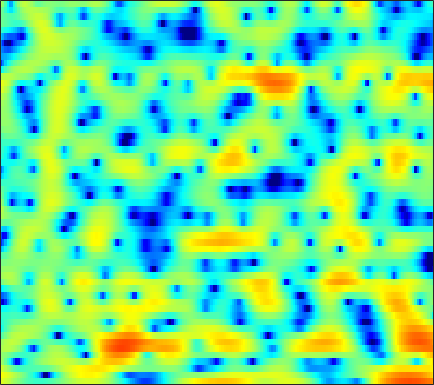

The data file committed next to this chart (first rows):
4.2261, 3.9138, 3.4388, 2.9006, 2.4603, 1.8456, 1.1985, 0.69971, 0.036378, -0.5964, -1.1869, -1.5813, -2.069, -2.4884, -2.7342, -2.983, -3.1353, -3.1899, -3.1819, -3.1197, -2.9775, -2.8164, -2.5277, -2.1695
5.27, 4.947, 4.472, 3.952, 3.536, 2.95, 2.333, 1.853, 1.192, 0.4958, -0.238, -0.8246, -1.671, -2.625, -3.44, -4.704, -6.266, -7.73, -10.32, -14.27, -21.8, -26.25, -15.94, -10.72
3.656, 2.994, 2.04, 1.028, 0.2561, -0.7404, -1.615, -2.147, -2.626, -2.841, -2.842, -2.753, -2.58, -2.403, -2.28, -2.152, -2.065, -2.013, -1.945, -1.84, -1.648, -1.442, -1.057, -0.5638
1.517, 0.547, -1.014, -2.979, -4.82, -8.031, -12.68, -17.1, -16.27, -11.26, -7.917, -6.157, -4.402, -3.076, -2.274, -1.397, -0.6759, -0.2117, 0.3263, 0.8004, 1.235, 1.538, 1.916, 2.26
0.8786, 0.6431, 0.1902, -0.3841, -0.8719, -1.543, -2.148, -2.518, -2.872, -3.072, -3.14, -3.128, -3.056, -2.905, -2.721, -2.365, -1.871, -1.428, -0.7924, -0.1333, 0.5035, 0.9401, 1.446, 1.86
1.639, 2.017, 2.304, 2.378, 2.303, 2.046, 1.628, 1.204, 0.4543, -0.5503, -1.886, -3.193, -5.524, -8.921, -12.45, -15.29, -10.8, -7.581, -4.517, -2.395, -0.888, -0.04714, 0.7578, 1.28
1.186, 1.64, 2.141, 2.511, 2.691, 2.796, 2.729, 2.561, 2.173, 1.589, 0.8184, 0.132, -0.8722, -1.865, -2.454, -2.814, -2.706, -2.382, -1.85, -1.376, -1.079, -1.001, -1.111, -1.417
-2.473, -1.437, -0.2441, 0.7249, 1.319, 1.93, 2.35, 2.551, 2.698, 2.715, 2.616, 2.487, 2.265, 2.001, 1.787, 1.496, 1.186, 0.9372, 0.5042, -0.09616, -0.9451, -1.796, -3.319, -5.487
-5.449, -4.018, -2.481, -1.278, -0.5513, 0.233, 0.828, 1.179, 1.534, 1.783, 1.945, 2.016, 2.06, 2.046, 2, 1.883, 1.692, 1.508, 1.18, 0.7397, 0.1646, -0.3553, -1.165, -2.078
-3.993, -3.488, -2.827, -2.221, -1.826, -1.379, -1.011, -0.7781, -0.533, -0.3344, -0.1611, -0.03648, 0.1336, 0.323, 0.4706, 0.6658, 0.8425, 0.9522, 1.049, 1.098, 1.078, 1.016, 0.8827, 0.7166
-3.45, -3.32, -3.131, -2.932, -2.798, -2.674, -2.637, -2.668, -2.812, -3.038, -3.247, -3.322, -3.217, -2.793, -2.269, -1.405, -0.494, 0.1479, 0.8991, 1.518, 1.982, 2.227, 2.429, 2.507
-5.383, -5.43, -5.224, -4.809, -4.458, -4.083, -3.965, -4.117, -4.757, -6.037, -8.29, -10.96, -15.61, -12.97, -8.753, -4.689, -1.833, -0.2266, 1.413, 2.592, 3.413, 3.832, 4.157, 4.224
-17.15, -18.87, -14.7, -10.56, -8.404, -6.406, -5.175, -4.665, -4.388, -4.577, -5.102, -5.519, -5.703, -4.966, -3.816, -1.947, -0.1817, 0.9677, 2.261, 3.25, 3.946, 4.28, 4.493, 4.431
-12.46, -12.18, -10.87, -8.897, -7.45, -5.841, -4.604, -3.911, -3.237, -2.783, -2.439, -2.183, -1.757, -1.223, -0.7367, 0.0154, 0.8338, 1.428, 2.137, 2.7, 3.106, 3.281, 3.324, 3.167
-6.559, -5.556, -4.428, -3.475, -2.858, -2.191, -1.727, -1.509, -1.413, -1.493, -1.638, -1.735, -1.72, -1.395, -0.9538, -0.1951, 0.6589, 1.303, 2.046, 2.588, 2.893, 2.943, 2.78, 2.375
-0.5192, 0.1468, 0.8758, 1.379, 1.599, 1.681, 1.486, 1.121, 0.3014, -1.001, -2.948, -4.966, -8.213, -9.127, -6.826, -3.311, -0.6552, 0.7984, 2.188, 3.062, 3.453, 3.457, 3.066, 2.166
1.351, 1.634, 1.917, 2.07, 2.084, 1.935, 1.562, 1.105, 0.2496, -0.9515, -2.522, -3.871, -5.517, -5.844, -4.936, -3.09, -1.283, -0.1693, 0.9293, 1.645, 1.991, 2.022, 1.752, 1.106
0.6397, 0.7741, 0.9134, 0.9855, 0.9992, 0.9291, 0.7618, 0.5696, 0.2271, -0.2014, -0.6332, -0.9135, -1.186, -1.275, -1.183, -0.9089, -0.5443, -0.2467, 0.1249, 0.405, 0.5698, 0.6044, 0.5238, 0.3231
-0.2921, -0.1861, -0.003804, 0.1905, 0.3223, 0.4719, 0.5708, 0.6061, 0.5842, 0.5077, 0.3709, 0.2473, 0.08096, -0.07705, -0.1773, -0.2487, -0.2692, -0.2541, -0.1805, -0.07852, 0.03359, 0.1039, 0.1609, 0.1722
-2.096, -1.887, -1.413, -0.8015, -0.3268, 0.2742, 0.7774, 1.067, 1.331, 1.445, 1.388, 1.231, 0.9057, 0.4638, 0.06129, -0.4991, -0.9576, -1.182, -1.246, -1.033, -0.6379, -0.298, 0.1342, 0.4483
-8.439, -7.127, -4.931, -2.892, -1.556, -0.06393, 1.113, 1.795, 2.447, 2.774, 2.79, 2.578, 1.947, 0.8892, -0.2405, -2.293, -4.906, -6.774, -7.159, -4.962, -2.593, -1.175, 0.196, 1.072
-14.42, -12, -8.64, -5.771, -3.838, -1.597, 0.2417, 1.349, 2.454, 3.135, 3.414, 3.355, 2.873, 1.891, 0.8029, -1.241, -3.926, -5.875, -6.348, -4.179, -1.896, -0.5981, 0.5525, 1.195
-13.49, -16.96, -16.23, -10.62, -7.258, -3.885, -1.419, 0.009686, 1.437, 2.436, 3.039, 3.257, 3.299, 3.054, 2.746, 2.222, 1.658, 1.321, 1.04, 0.9668, 0.9796, 0.9504, 0.7398, 0.2725
-6.797, -7.845, -7.809, -6.253, -4.735, -2.812, -1.154, -0.1302, 0.964, 1.797, 2.396, 2.707, 2.966, 3.089, 3.083, 3.008, 2.858, 2.702, 2.453, 2.111, 1.643, 1.167, 0.3324, -0.8521
-0.6245, -1.018, -1.304, -1.278, -1.102, -0.7421, -0.2944, 0.04799, 0.4858, 0.8669, 1.186, 1.401, 1.63, 1.844, 1.968, 2.106, 2.207, 2.224, 2.169, 1.967, 1.593, 1.167, 0.3785, -0.7104
2.043, 1.476, 0.7851, 0.1998, -0.1502, -0.4705, -0.6782, -0.7566, -0.8021, -0.8247, -0.8441, -0.835, -0.7458, -0.5431, -0.2495, 0.2482, 0.8187, 1.244, 1.706, 2.011, 2.098, 2.009, 1.647, 1.025
2.678, 1.635, 0.1601, -1.326, -2.315, -3.266, -3.694, -3.769, -3.799, -3.983, -4.492, -5.141, -6.117, -6.567, -5.961, -4.073, -1.927, -0.4895, 1.062, 2.2, 2.947, 3.275, 3.434, 3.292
1.236, -0.4171, -3.238, -7.17, -11.37, -17.61, -13.41, -10.26, -7.973, -7.145, -7.505, -8.621, -11.68, -16.61, -14.68, -8.372, -4.089, -1.823, 0.4104, 1.993, 3.089, 3.645, 4.105, 4.263
-0.1673, -1.485, -3.505, -5.791, -7.443, -8.829, -8.661, -7.913, -6.842, -6.063, -5.662, -5.51, -5.356, -4.923, -4.334, -3.123, -1.689, -0.598, 0.7212, 1.816, 2.67, 3.146, 3.565, 3.75
-1.166, -1.791, -2.598, -3.286, -3.697, -4.073, -4.172, -4.122, -3.913, -3.628, -3.304, -3.041, -2.654, -2.156, -1.721, -1.037, -0.2696, 0.3195, 1.091, 1.783, 2.365, 2.702, 2.979, 3.071
-3.101, -3.172, -3.151, -3.048, -2.946, -2.779, -2.622, -2.492, -2.334, -2.193, -2.032, -1.913, -1.7, -1.444, -1.153, -0.6764, -0.07604, 0.4256, 1.118, 1.783, 2.341, 2.659, 2.934, 2.997
-7.869, -6.691, -5.143, -3.947, -3.253, -2.543, -2.074, -1.836, -1.676, -1.673, -1.846, -2.056, -2.402, -2.699, -2.772, -2.452, -1.646, -0.7907, 0.4348, 1.587, 2.52, 3.05, 3.523, 3.698
-11.7, -8.73, -6.157, -4.502, -3.649, -2.876, -2.35, -2.095, -1.962, -2.077, -2.582, -3.269, -4.897, -7.576, -10.69, -12.95, -7.992, -4.525, -1.186, 1.104, 2.692, 3.507, 4.19, 4.463
-5.073, -5.05, -4.98, -4.963, -4.992, -5.035, -4.822, -4.491, -3.898, -3.386, -3.158, -3.298, -3.963, -5.039, -5.907, -5.872, -4.04, -2.152, 0.1605, 1.953, 3.228, 3.879, 4.334, 4.393
-3.324, -3.962, -5.137, -7.024, -9.123, -12.94, -14.92, -12, -7.871, -5.116, -3.263, -2.326, -1.395, -0.7501, -0.2796, 0.4004, 1.231, 1.917, 2.82, 3.597, 4.151, 4.368, 4.356, 3.959
-3.253, -3.604, -4.482, -5.878, -7.239, -9.098, -9.622, -8.561, -6.304, -4.203, -2.612, -1.627, -0.5847, 0.2568, 0.822, 1.488, 2.148, 2.611, 3.176, 3.64, 3.937, 4.002, 3.855, 3.345
-3.318, -3.026, -2.933, -3.032, -3.188, -3.354, -3.36, -3.212, -2.861, -2.413, -1.977, -1.671, -1.35, -0.9958, -0.7326, -0.2714, 0.2613, 0.7252, 1.372, 1.991, 2.493, 2.769, 2.938, 2.859
-2.119, -1.625, -1.193, -0.9961, -0.9597, -1.019, -1.167, -1.32, -1.594, -1.971, -2.415, -2.866, -3.529, -4.238, -4.646, -4.747, -4.156, -3.3, -1.892, -0.4944, 0.7298, 1.485, 2.24, 2.737
-0.3292, -0.008915, 0.2527, 0.3054, 0.2349, -0.01354, -0.4229, -0.8455, -1.556, -2.472, -3.667, -4.791, -6.727, -9.636, -12.92, -20.18, -15.62, -10.48, -6.046, -3.044, -0.8333, 0.4312, 1.726, 2.647
0.6026, 0.7524, 0.7672, 0.6052, 0.3498, -0.1531, -0.8396, -1.477, -2.482, -3.635, -4.956, -5.997, -7.47, -9.047, -10.07, -10.69, -9.659, -7.972, -5.44, -3.099, -1.126, 0.117, 1.478, 2.485
0.8482, 0.8972, 0.7529, 0.3801, -0.05969, -0.8496, -1.884, -2.797, -4.217, -5.757, -7.319, -8.376, -9.33, -9.543, -9.193, -8.237, -6.817, -5.6, -3.886, -2.192, -0.6361, 0.4055, 1.601, 2.551
0.9884, 0.9563, 0.6773, 0.08836, -0.5388, -1.631, -3.031, -4.303, -6.312, -8.85, -12.23, -15.56, -20.58, -17.78, -14.12, -10.3, -7.449, -5.69, -3.661, -1.902, -0.3781, 0.6198, 1.749, 2.676
1.38, 1.217, 0.7009, -0.1298, -0.9457, -2.299, -3.907, -5.277, -7.276, -9.488, -11.78, -13.46, -14.87, -13.88, -12, -9.432, -7.063, -5.485, -3.618, -1.977, -0.5469, 0.4227, 1.541, 2.469
2.429, 2.061, 1.264, 0.132, -0.9543, -2.731, -4.841, -6.557, -8.787, -10.44, -11.01, -10.94, -10.31, -9.343, -8.511, -7.267, -6.002, -5.053, -3.763, -2.471, -1.156, -0.2247, 0.9453, 1.965
3.969, 3.466, 2.561, 1.286, 0.02107, -2.139, -5.1, -8.183, -14.7, -31.68, -16.27, -12.2, -9.303, -7.8, -7.155, -6.709, -6.567, -6.42, -5.872, -4.707, -3.098, -1.85, -0.2743, 1.059
4.608, 4.205, 3.532, 2.669, 1.854, 0.5088, -1.161, -2.551, -4.388, -5.544, -5.609, -5.168, -4.71, -4.62, -4.968, -6.302, -9.017, -12.74, -20.38, -12.35, -6.898, -4.367, -2.133, -0.67
2.373, 2.325, 2.334, 2.347, 2.314, 2.124, 1.805, 1.516, 1.141, 0.8174, 0.5526, 0.3878, 0.1024, -0.3801, -0.9525, -2.07, -3.554, -4.68, -5.526, -5.048, -3.921, -3.241, -2.936, -3.3
-5.792, -4.451, -2.548, -1.04, -0.1813, 0.6811, 1.298, 1.625, 1.95, 2.166, 2.295, 2.309, 2.277, 2.109, 1.894, 1.541, 1.119, 0.7902, 0.3843, 0.02051, -0.4512, -0.9821, -2.181, -4.328
-14.23, -10.81, -7.549, -5.329, -4.108, -2.772, -1.707, -1.037, -0.2795, 0.3648, 0.894, 1.215, 1.568, 1.821, 1.936, 2.038, 2.045, 1.986, 1.835, 1.587, 1.217, 0.8315, 0.2088, -0.517
-9.509, -9.45, -8.956, -8.21, -7.504, -6.468, -5.398, -4.591, -3.56, -2.6, -1.701, -1.064, -0.3176, 0.3448, 0.7932, 1.28, 1.669, 1.887, 2.081, 2.167, 2.153, 2.084, 1.932, 1.756
-10.4, -11.5, -12.73, -13.18, -12.74, -11.51, -9.936, -8.784, -7.338, -6.002, -4.737, -3.807, -2.594, -1.452, -0.6623, 0.2692, 1.061, 1.561, 2.09, 2.473, 2.722, 2.839, 2.904, 2.899
-11.67, -14.52, -20.76, -44.06, -23.78, -17.19, -14.08, -12.65, -11.29, -10.07, -8.607, -7.291, -5.359, -3.465, -2.176, -0.6542, 0.5895, 1.351, 2.152, 2.732, 3.121, 3.302, 3.427, 3.435
-7.788, -9.292, -11.22, -12.52, -12.81, -12.75, -12.86, -13.43, -15.31, -18.58, -17.52, -13.16, -8.34, -4.852, -2.828, -0.7309, 0.846, 1.751, 2.652, 3.251, 3.593, 3.695, 3.673, 3.499
-3.131, -3.796, -4.683, -5.49, -6.085, -6.837, -7.722, -8.579, -10.01, -11.24, -10.4, -8.369, -5.268, -2.574, -0.9305, 0.8402, 2.168, 2.908, 3.589, 3.945, 3.994, 3.846, 3.4, 2.72
-0.8505, -1.189, -1.687, -2.182, -2.517, -2.894, -3.159, -3.279, -3.258, -2.953, -2.296, -1.592, -0.4835, 0.6801, 1.501, 2.447, 3.178, 3.563, 3.841, 3.83, 3.502, 3.032, 2.044, 0.5626
-0.712, -1.061, -1.62, -2.151, -2.395, -2.472, -2.219, -1.851, -1.226, -0.5124, 0.1867, 0.7007, 1.36, 1.942, 2.327, 2.716, 2.979, 3.08, 3.065, 2.853, 2.405, 1.869, 0.8578, -0.6079
-0.6089, -1.504, -3.214, -5.339, -6.652, -6.542, -4.596, -2.952, -1.123, 0.2299, 1.184, 1.683, 2.095, 2.279, 2.293, 2.229, 2.106, 2.009, 1.892, 1.757, 1.545, 1.298, 0.8161, 0.1629
1.428, 0.2924, -2.07, -5.856, -9.519, -9.186, -4.403, -1.812, 0.4823, 1.855, 2.577, 2.761, 2.571, 1.965, 1.275, 0.2213, -0.7174, -1.103, -1.06, -0.6015, -0.1018, 0.1809, 0.3305, 0.2705
